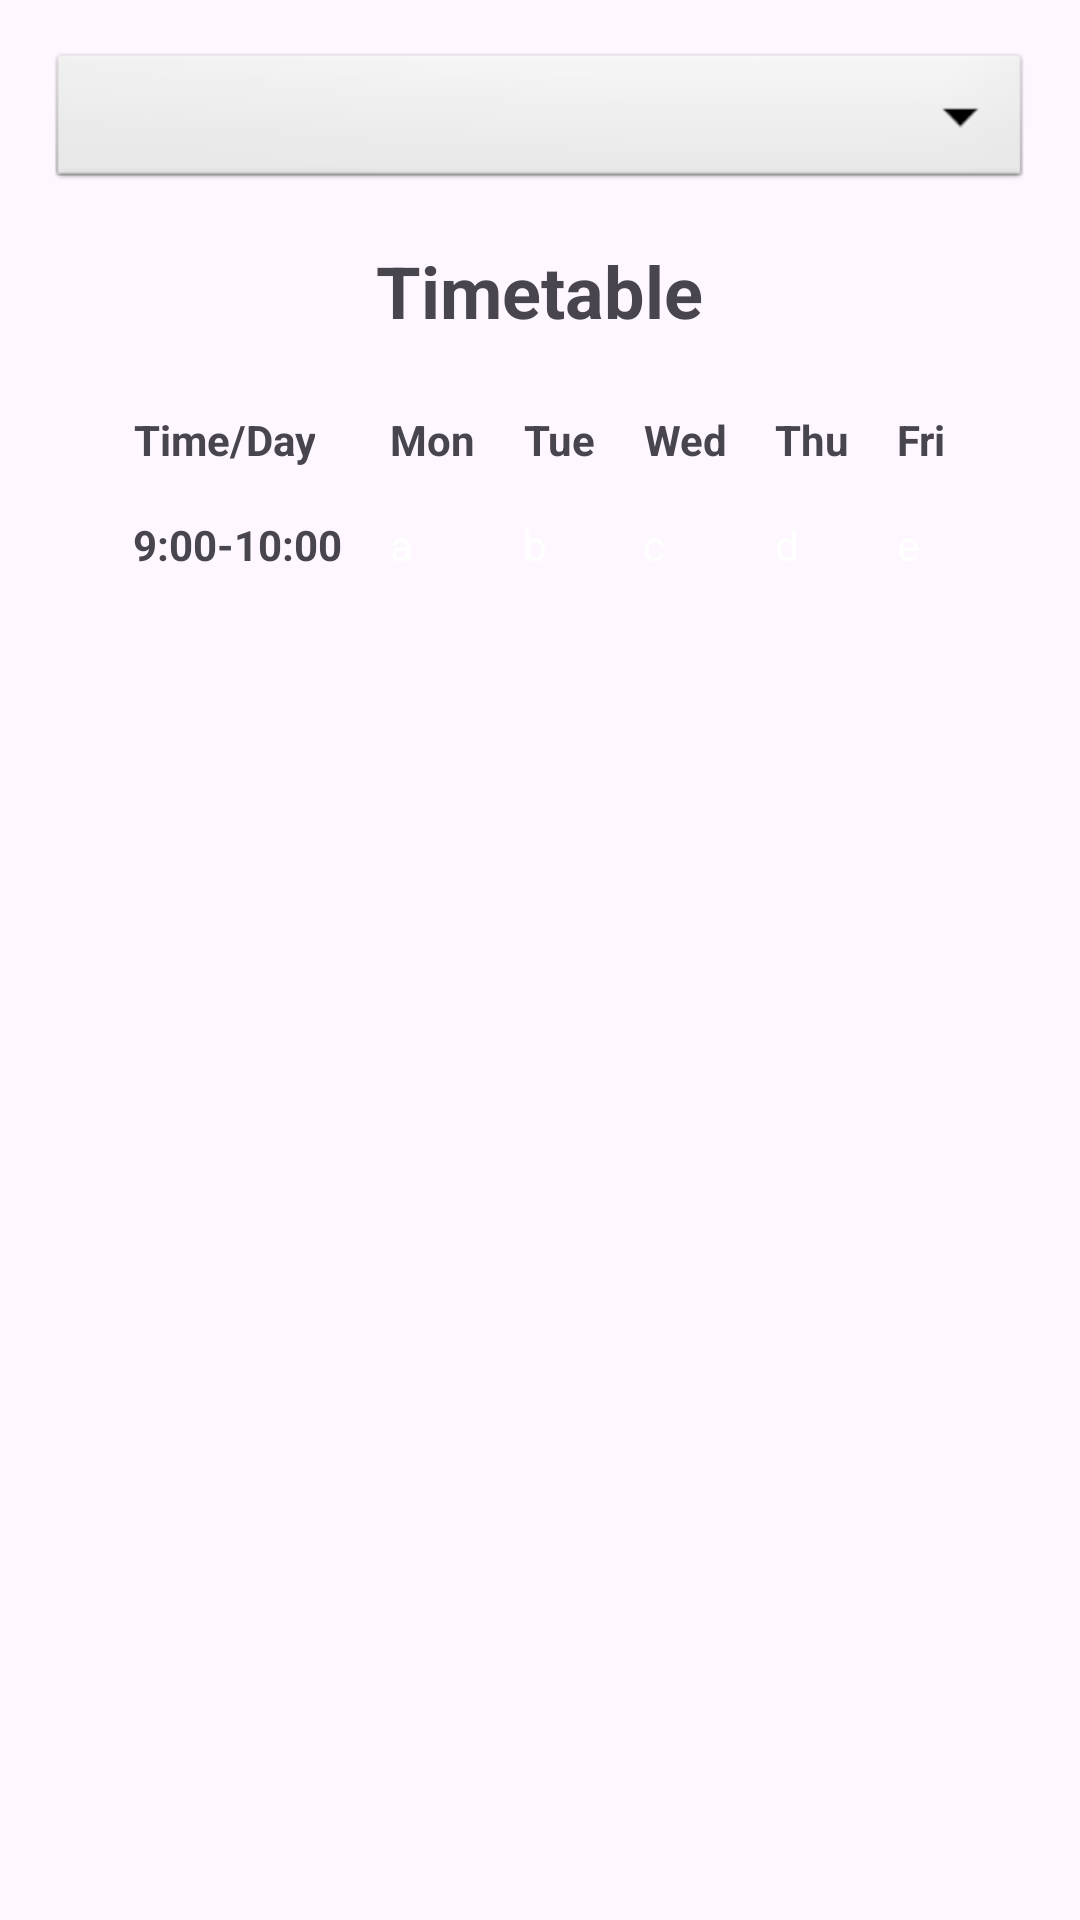

Layout XML and referenced resources for this Android screen:
<!-- AndroidManifest.xml: application theme Theme.Parent_connect -->
<!-- res/layout/activity_timetable.xml -->
<?xml version="1.0" encoding="utf-8"?>
<LinearLayout xmlns:android="http://schemas.android.com/apk/res/android"
    android:layout_width="match_parent"
    android:layout_height="match_parent"
    android:orientation="vertical"
    android:padding="16dp">

    
    <Spinner
        android:id="@+id/childrenDropdown"
        android:layout_width="match_parent"
        android:layout_height="wrap_content"
        android:layout_marginBottom="16dp"
        android:spinnerMode="dropdown"
        android:background="@android:drawable/btn_dropdown"/>

    
    <TextView
        android:id="@+id/timetableTitle"
        android:layout_width="wrap_content"
        android:layout_height="wrap_content"
        android:text="Timetable"
        android:textSize="24sp"
        android:textStyle="bold"
        android:layout_gravity="center"
        android:paddingBottom="16dp"/>

    
    <ScrollView
        android:layout_width="match_parent"
        android:layout_height="match_parent">

        
        <HorizontalScrollView
            android:layout_width="match_parent"
            android:layout_height="wrap_content">

            
            <GridLayout
                android:id="@+id/gridTimetable"
                android:layout_width="wrap_content"
                android:layout_height="wrap_content"
                android:columnCount="6"
                android:orientation="horizontal"
                android:rowCount="6"
                android:layout_gravity="center">

                
                <TextView
                    android:layout_width="wrap_content"
                    android:layout_height="wrap_content"
                    android:text="Time/Day"
                    android:gravity="center"
                    android:padding="8dp"
                    android:textStyle="bold"/>

                <TextView
                    android:layout_width="wrap_content"
                    android:layout_height="wrap_content"
                    android:text="Mon"
                    android:gravity="center"
                    android:padding="8dp"
                    android:textStyle="bold"/>

                <TextView
                    android:layout_width="wrap_content"
                    android:layout_height="wrap_content"
                    android:text="Tue"
                    android:gravity="center"
                    android:padding="8dp"
                    android:textStyle="bold"/>

                <TextView
                    android:layout_width="wrap_content"
                    android:layout_height="wrap_content"
                    android:text="Wed"
                    android:gravity="center"
                    android:padding="8dp"
                    android:textStyle="bold"/>

                <TextView
                    android:layout_width="wrap_content"
                    android:layout_height="wrap_content"
                    android:text="Thu"
                    android:gravity="center"
                    android:padding="8dp"
                    android:textStyle="bold"/>

                <TextView
                    android:layout_width="wrap_content"
                    android:layout_height="wrap_content"
                    android:text="Fri"
                    android:gravity="center"
                    android:padding="8dp"
                    android:textStyle="bold"/>

                
                <TextView
                    android:layout_width="wrap_content"
                    android:layout_height="wrap_content"
                    android:text="9:00-10:00"
                    android:gravity="center"
                    android:padding="8dp"
                    android:textStyle="bold"/>

                <TextView
                    android:id="@+id/mon_9am"
                    android:layout_width="wrap_content"
                    android:layout_height="wrap_content"
                    android:text="a"
                    android:gravity="center"
                    android:padding="8dp"

                    android:textColor="@android:color/white"/>

                <TextView
                    android:id="@+id/tue_9am"
                    android:layout_width="wrap_content"
                    android:layout_height="wrap_content"
                    android:text="b"
                    android:gravity="center"
                    android:padding="8dp"
                    android:textColor="@android:color/white"/>

                <TextView
                    android:id="@+id/wed_9am"
                    android:layout_width="wrap_content"
                    android:layout_height="wrap_content"
                    android:text="c"
                    android:gravity="center"
                    android:padding="8dp"

                    android:textColor="@android:color/white"/>

                <TextView
                    android:id="@+id/thu_9am"
                    android:layout_width="wrap_content"
                    android:layout_height="wrap_content"

                    android:gravity="center"
                    android:padding="8dp"
                    android:text="d"
                    android:textColor="@android:color/white" />

                <TextView
                    android:id="@+id/fri_9am"
                    android:layout_width="wrap_content"
                    android:layout_height="wrap_content"
                    android:text="e"
                    android:gravity="center"
                    android:padding="8dp"

                    android:textColor="@android:color/white"/>

            </GridLayout>
        </HorizontalScrollView>
    </ScrollView>

</LinearLayout>
<!-- resources referenced by this layout -->
<resources>
  <style name="Theme.Parent_connect" parent="Theme.MaterialComponents.DayNight.DarkActionBar">
          
          <item name="colorPrimary">@color/purple_500</item>
          <item name="colorPrimaryVariant">@color/purple_700</item>
          <item name="colorOnPrimary">@color/white</item>
          
          <item name="colorSecondary">@color/teal_200</item>
          <item name="colorSecondaryVariant">@color/teal_700</item>
          <item name="colorOnSecondary">@color/black</item>
          
          <item name="android:statusBarColor">?attr/colorPrimaryVariant</item>
          
      </style>
  <color name="purple_500">#FF6200EE</color>
  <color name="purple_700">#FF3700B3</color>
  <color name="white">#FFFFFFFF</color>
  <color name="teal_200">#FF03DAC5</color>
  <color name="teal_700">#FF018786</color>
  <color name="black">#FF000000</color>
</resources>
